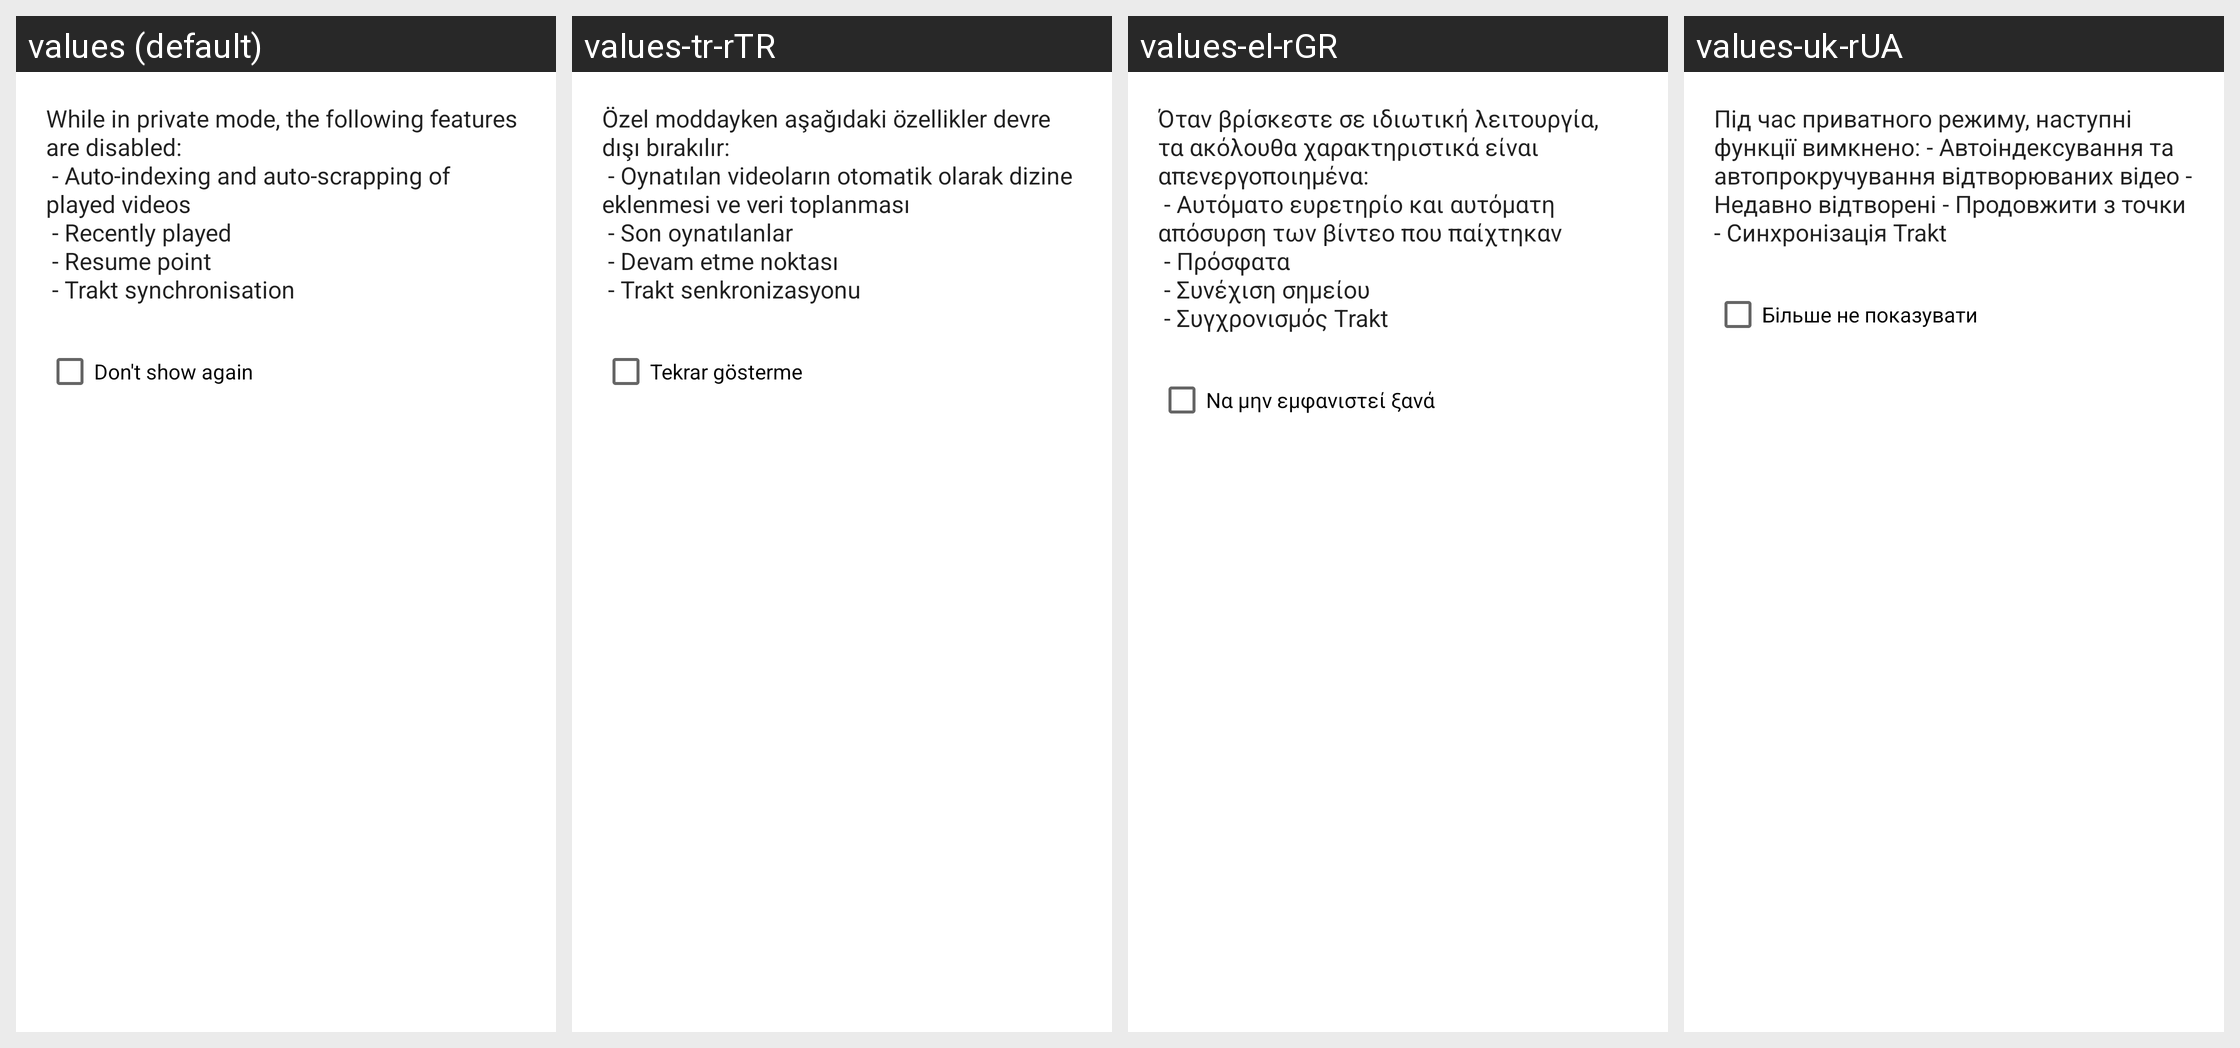

The Android screen above is rendered under several locales of the same app. Produce the string resources it draws, with the default and per-locale values.
Android screen res/layout/private_mode_dialog.xml rendered under 4 locales, left to right: values (default), values-tr-rTR, values-el-rGR, values-uk-rUA. Device: Nexus 5 (rendered at 1080×1920; each locale shown at half size, 540×960, under a caption strip naming it); theme Theme.MaterialComponents.DayNight.NoActionBar.
Other locales in the repository, not shown: values-ar, values-cs-rCZ, values-de, values-es, values-fa-rIR, values-fr, values-hu-rHU, values-it, values-iw, values-kaa, values-kmr-rTR, values-ko, values-lt-rLT, values-nl, values-or-rIN, values-pl, values-pt-rBR, values-pt-rPT, values-ru, values-sat-rIN, values-sk-rSK, values-sv-rSE, values-ta-rIN, values-vi-rVN, values-zh-rCN, values-zh-rTW.
Strings drawn on this screen, with the default value and each locale's value (text and hints the layout hard-codes, and strings that could not be matched under every locale, appear in the picture but are not listed):

private_mode_description
  values: While in private mode, the following features are disabled:
       - Auto-indexing and auto-scrapping of played videos
       - Recently played
       - Resume point
       - Trakt synchronisation
  values-tr-rTR: Özel moddayken aşağıdaki özellikler devre dışı bırakılır:
       - Oynatılan videoların otomatik olarak dizine eklenmesi ve veri toplanması
       - Son oynatılanlar
       - Devam etme noktası
       - Trakt senkronizasyonu
  values-el-rGR: Όταν βρίσκεστε σε ιδιωτική λειτουργία, τα ακόλουθα χαρακτηριστικά είναι απενεργοποιημένα:
       - Αυτόματο ευρετηρίο και αυτόματη απόσυρση των βίντεο που παίχτηκαν
       - Πρόσφατα
       - Συνέχιση σημείου
       - Συγχρονισμός Trakt
  values-uk-rUA: Під час приватного режиму, наступні функції вимкнено: - Автоіндексування та автопрокручування відтворюваних відео - Недавно відтворені - Продовжити з точки - Синхронізація Trakt

dont_show_again
  values: Don't show again
  values-tr-rTR: Tekrar gösterme
  values-el-rGR: Να μην εμφανιστεί ξανά
  values-uk-rUA: Більше не показувати
